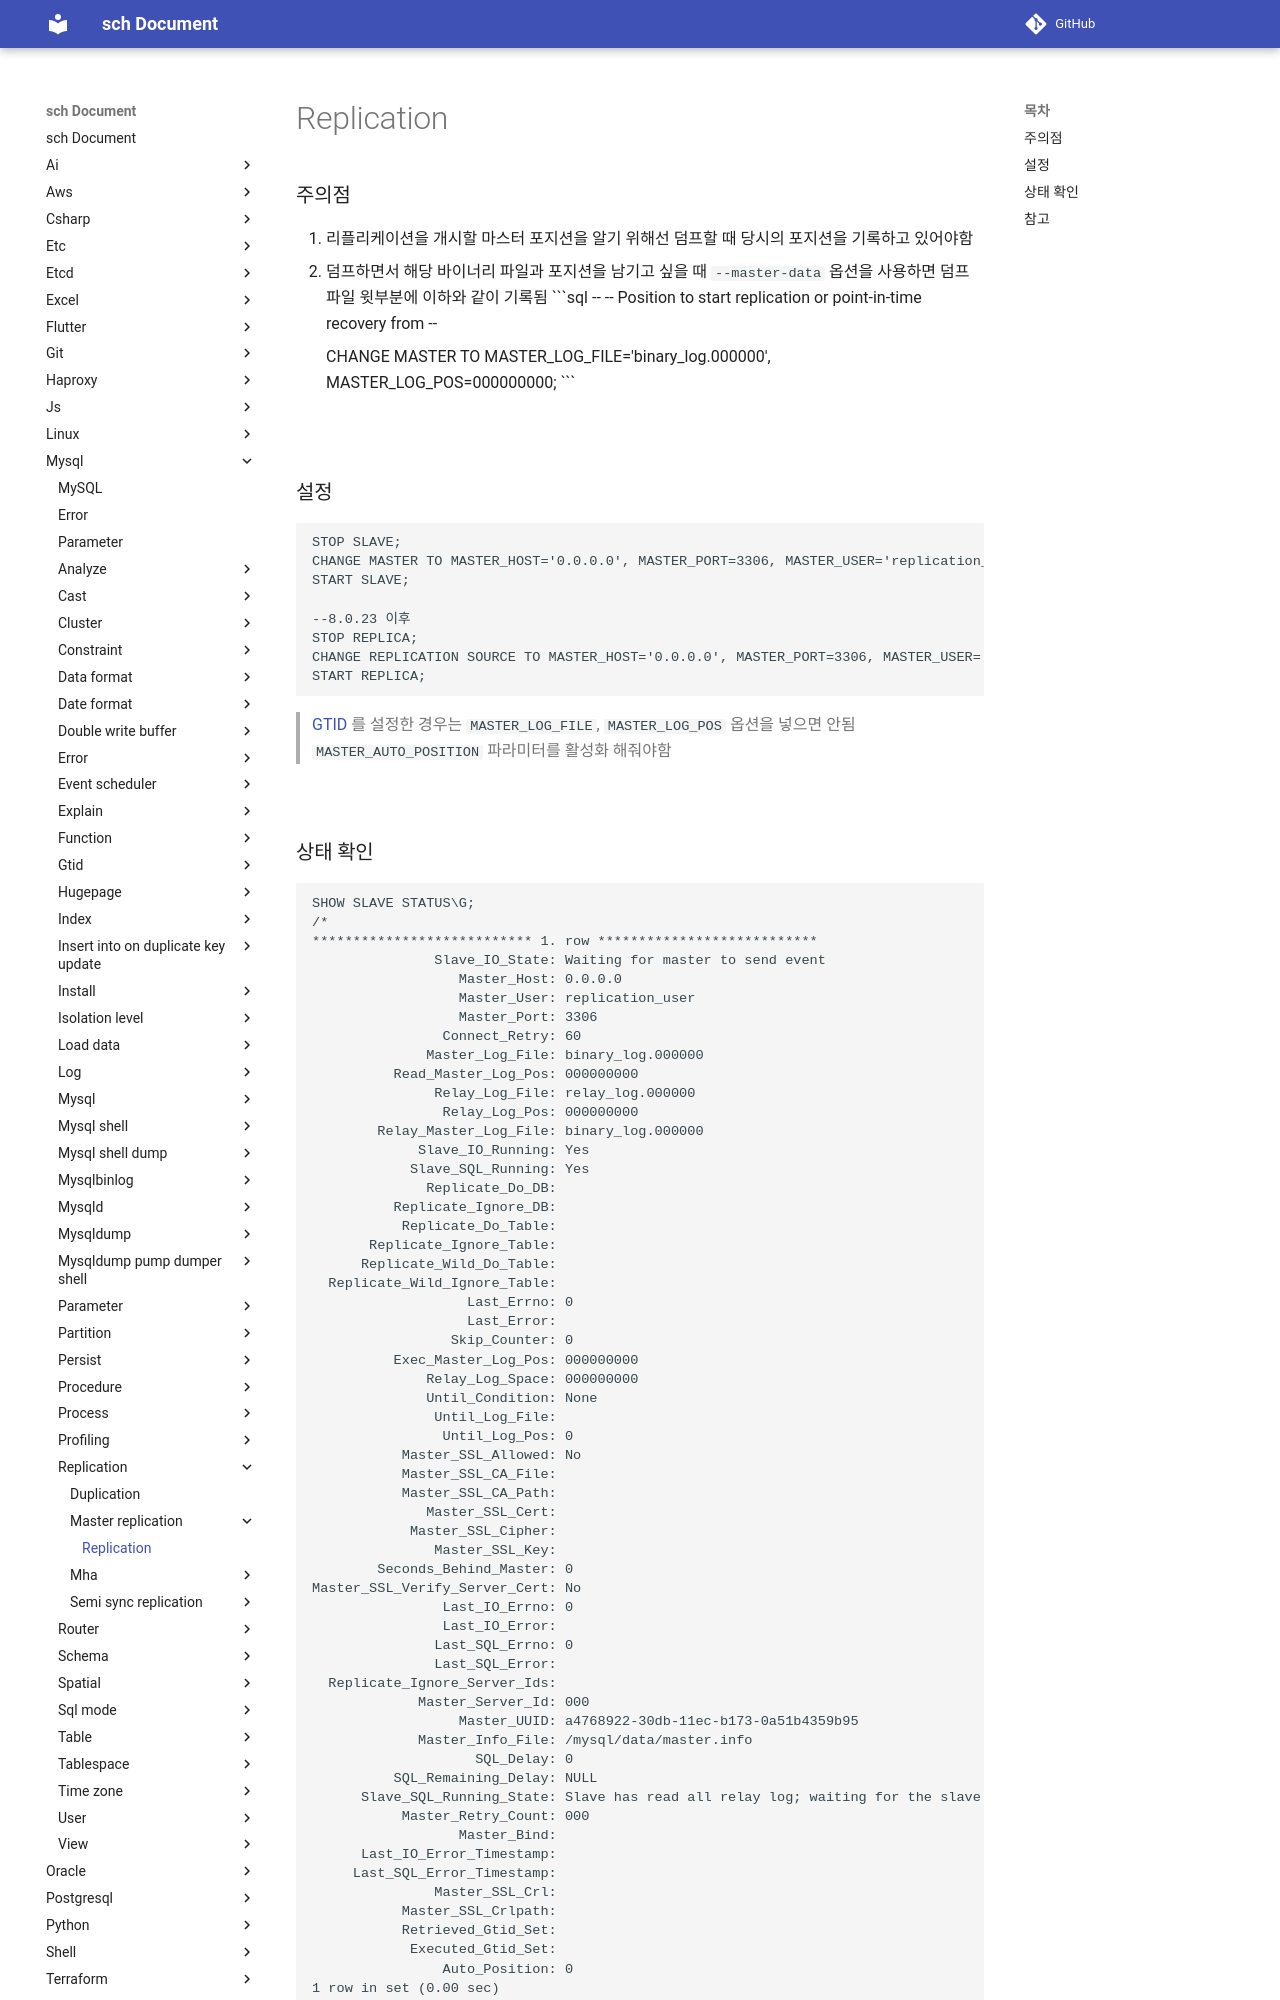

repository: sch6393/sch · page: mysql/replication/master-replication/index.html · generator: mkdocs

Replication
===

### 주의점
1. 리플리케이션을 개시할 마스터 포지션을 알기 위해선 덤프할 때 당시의 포지션을 기록하고 있어야함
2. 덤프하면서 해당 바이너리 파일과 포지션을 남기고 싶을 때 `--master-data` 옵션을 사용하면 덤프 파일 윗부분에 이하와 같이 기록됨
    ```sql
    --
    -- Position to start replication or point-in-time recovery from
    --

    CHANGE MASTER TO MASTER_LOG_FILE='binary_log.000000', MASTER_LOG_POS=000000000;
    ```

<br>

### 설정
```sql
STOP SLAVE;
CHANGE MASTER TO MASTER_HOST='0.0.0.0', MASTER_PORT=3306, MASTER_USER='replication_user', MASTER_PASSWORD='', MASTER_LOG_FILE='binary_log.000000', MASTER_LOG_POS=000000000;
START SLAVE;

--8.0.23 이후
STOP REPLICA;
CHANGE REPLICATION SOURCE TO MASTER_HOST='0.0.0.0', MASTER_PORT=3306, MASTER_USER='replication_user', MASTER_PASSWORD='', MASTER_LOG_FILE='binary_log.000000', MASTER_LOG_POS=000000000;
START REPLICA;
```
>[GTID](../../gtid/README.md) 를 설정한 경우는 `MASTER_LOG_FILE`, `MASTER_LOG_POS` 옵션을 넣으면 안됨<br>`MASTER_AUTO_POSITION` 파라미터를 활성화 해줘야함

<br>
